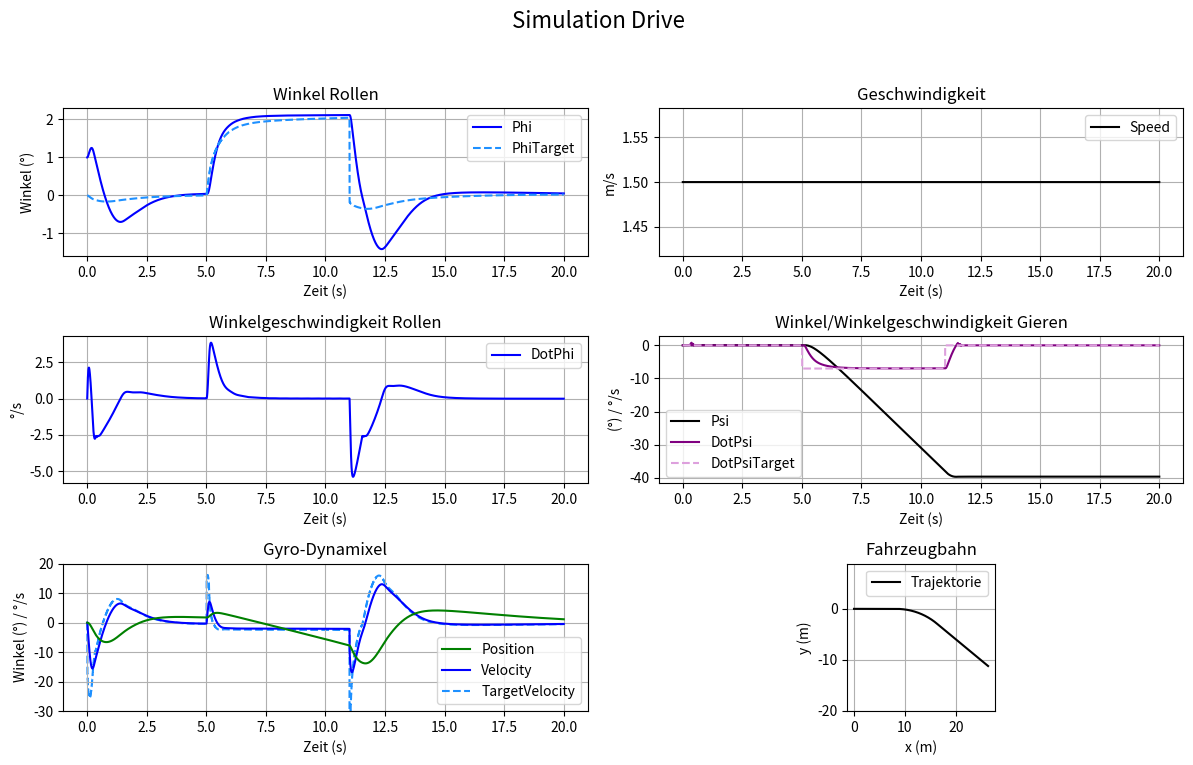

The matplotlib source for this figure:
import numpy as np
import matplotlib.pyplot as plt

# Step size and simulation time
time = 20.0
delta_t = 0.0001
steps = int(time / delta_t)

# physical parameters
MASS_PLATTFORM = 10.971  # kg
MASS = 13.971  # kg
g = 9.81  # m/s^2
h_0 = 0.1123  # m
F_G = MASS*g
MOI_XX_TAU = 0.2489
MOI_YY_TAU = 0.6826  # kg*m^2
MOI_ZZ = 0.5017

n_k = 5000
w_k = n_k/60*2*np.pi
MOI_GYRO = 3.3991489e-03

# Servo PT1
SERVO_K = 0.85
SERVO_T = 0.13

v = 1.5                        #konst Geschwindigkeit in Fahrtrichtung

friction_roll_coeff = 200
friction_yaw_coeff = 0.2
static_friction_yaw_threshhold_M = 0.08
static_friction_yaw_threshhold_dot_phi = 0.02

# Arrays for simulation
t = np.zeros(steps)

ddot_psi_K = np.zeros(steps)
dot_psi_K = np.zeros(steps)
psi_K = np.zeros(steps)

ddot_phi = np.zeros(steps)
dot_phi = np.zeros(steps)
phi = np.zeros(steps)

ddot_psi = np.zeros(steps)
dot_psi = np.zeros(steps)
psi = np.zeros(steps)

M_kphi = np.zeros(steps)
M_kpsi = np.zeros(steps)

M_psi_ges = np.zeros(steps)

dot_psi_inert = np.zeros(steps)
psi_inert = np.zeros(steps)

n1 = np.zeros(steps)
n2 = np.zeros(steps)


dot_psi_K_soll = np.zeros(steps)
dot_psi_K_max = 5                          # max w Servo -> 5 rad/s
psi_K_max = 0.25

phi_target = np.zeros(steps)                       # Sollwert Phi
dot_psi_target = np.zeros(steps)

M_Stoerung_Phi = np.zeros(steps)             # Störung
M_Stoerung_Psi = np.zeros(steps) 

# PID controller parameters
KP_ROLL = 15
KD_ROLL = 3
KI_ROLL = 3.0

KP_TRAJ_BAL = 0.02
KD_TRAJ_BAL = 0.003
KI_TRAJ_BAL = 0.01

KP_TRAJ_YAW = 0.8
KD_TRAJ_YAW = 0.15
KI_TRAJ_YAW = 0

# discrete control system variables\
ctrl_fa = 250
ctrl_Ta = 1/ctrl_fa

# Regler Daten
ctrl_t = 0.0
ctrl_phi = 0
ctrl_dot_phi = 0
ctrl_phi_target = 0
ctrl_dot_phi_target = 0
ctrl_e_phi = 0
ctrl_dot_e_phi = 0
ctrl_sum_e_phi = 0
ctrl_e_psiK = 0
ctrl_dot_e_psiK = 0
ctrl_sum_e_psiK = 0
ctrl_e_dotpsi = 0
ctrl_dot_e_dotpsi = 0
ctrl_sum_e_dotpsi = 0
ctrl_dotpsi_target = 0
ctrl_dot_psi_K_target = 0
ctrl_dot_psi_K = 0
ctrl_psi_K = 0

corner = False

# Initial condition
phi[0] = np.deg2rad(1)
ctrl_phi_target = 0.00

for n in range(1, steps):
    # -------------------------------------------
    # discrete control
    if t[n - 1] - ctrl_t >= ctrl_Ta:
        
        # Sensor fetch
        ctrl_phi = phi[n-1]
        ctrl_dot_phi = dot_phi[n-1]
        ctrl_dot_psi = dot_psi[n-1]
        ctrl_dot_psi_K = dot_psi_K[n-1]
        ctrl_psi_K = psi_K[n-1]

        if ctrl_t > 5 and ctrl_t < 11:
            corner = True
            ctrl_dotpsi_target = -np.deg2rad(7)
            ctrl_sum_e_psiK = 0
        #elif ctrl_t > 16 and ctrl_t < 20:
        #    corner = True
        #    ctrl_dotpsi_target = np.deg2rad(5)
        #    ctrl_sum_e_psiK = 0
        else:
            corner = False
            ctrl_dotpsi_target = 0

        if corner:
            ctrl_e_dotpsi_new = ctrl_dotpsi_target - ctrl_dot_psi
            ctrl_dot_e_dotpsi = (ctrl_e_dotpsi_new - ctrl_e_dotpsi)/ctrl_Ta
            ctrl_e_dotpsi = ctrl_e_dotpsi_new
            if (np.abs(ctrl_phi_target) < np.deg2rad(5)):
                ctrl_sum_e_dotpsi += ctrl_e_dotpsi*ctrl_Ta
            ctrl_dot_phi_target = -np.clip(KD_TRAJ_YAW*ctrl_dot_e_dotpsi + KP_TRAJ_YAW*ctrl_e_dotpsi + KI_TRAJ_YAW*ctrl_sum_e_dotpsi, np.deg2rad(-5), np.deg2rad(5))
            ctrl_phi_target += ctrl_dot_phi_target*ctrl_Ta

            ctrl_e_phi = ctrl_phi_target - ctrl_phi
            ctrl_dot_e_phi = ctrl_dot_phi_target - ctrl_dot_phi
            if (np.abs(ctrl_dot_psi_K) < dot_psi_K_max):
                ctrl_sum_e_phi = ctrl_sum_e_phi + ctrl_e_phi*ctrl_Ta
            ctrl_dot_psi_K_target = np.clip(KP_ROLL*ctrl_e_phi + KD_ROLL*ctrl_dot_e_phi + KI_ROLL*ctrl_sum_e_phi, -dot_psi_K_max, dot_psi_K_max)

        else:
            ctrl_dotpsi_target = 0
            ctrl_e_psiK = 0 - ctrl_psi_K
            ctrl_dot_e_psiK = 0 - ctrl_dot_psi_K
            if (np.abs(ctrl_phi_target) < np.deg2rad(2)):
                ctrl_sum_e_psiK += ctrl_e_psiK*ctrl_Ta
            ctrl_phi_target_new = -np.clip(KD_TRAJ_BAL*ctrl_dot_e_psiK + KP_TRAJ_BAL*ctrl_e_psiK + KI_TRAJ_BAL*ctrl_sum_e_psiK, np.deg2rad(-2), np.deg2rad(2))
            ctrl_dot_phi_target = (ctrl_phi_target_new - ctrl_phi_target)/ctrl_Ta
            ctrl_phi_target = ctrl_phi_target_new

            ctrl_e_phi = ctrl_phi_target - ctrl_phi
            ctrl_dot_e_phi = ctrl_dot_phi_target - ctrl_dot_phi
            if (np.abs(ctrl_dot_psi_K) < dot_psi_K_max):
                ctrl_sum_e_phi = ctrl_sum_e_phi + ctrl_e_phi*ctrl_Ta
            ctrl_dot_psi_K_target = np.clip(KP_ROLL*ctrl_e_phi + KD_ROLL*ctrl_dot_e_phi + KI_ROLL*ctrl_sum_e_phi, -dot_psi_K_max, dot_psi_K_max)

        ctrl_t += ctrl_Ta

    dot_psi_K_soll[n] = ctrl_dot_psi_K_target
    phi_target[n] = ctrl_phi_target
    dot_psi_target[n] = ctrl_dotpsi_target
    
    # Servo-Verhalten
    ddot_psi_K[n-1] = np.clip((SERVO_K*dot_psi_K_soll[n] - dot_psi_K[n - 1])/SERVO_T, -dot_psi_K_max/delta_t, dot_psi_K_max/delta_t)
    dot_psi_K[n] = dot_psi_K[n-1] + ddot_psi_K[n-1]*delta_t
    psi_K[n] = psi_K[n-1] + dot_psi_K[n-1]*delta_t

    if abs(psi_K[n-1]) >= psi_K_max:
       dot_psi_K[n] = 0
    
    #Störung
    M_Stoerung_Phi[n] = -0.00
    
    # Bewegungssituation
    # Kreiselmomente
    M_kphi[n-1] = MOI_GYRO*w_k*(dot_psi[n-1] + dot_psi_K[n])
    M_kpsi[n-1] = -MOI_GYRO*w_k*dot_phi[n-1]

    # BGL
    # dot_phi mit Gleitreibung
    ddot_phi[n-1] = 1/MOI_XX_TAU * (M_kphi[n-1] + MASS*v*dot_psi[n-1]*h_0 + F_G*np.sin(phi[n-1])*h_0 + M_Stoerung_Phi[n]) - np.sign(dot_phi[n-1])*friction_roll_coeff*dot_phi[n-1]**2
    # Integration phi
    dot_phi[n] = dot_phi[n-1] + ddot_phi[n-1]*delta_t
    phi[n] = phi[n-1] + dot_phi[n-1]*delta_t
    
    if abs(phi[n]) >= 0.25:                         # Kippwinkel begrenzen
        phi[n] = np.sign(phi[n])*0.25

    # dot_psi Gleitreibung und Haftreibung und Integration psi
    M_psi_ges[n-1] = M_kpsi[n-1] + M_Stoerung_Psi[n] - np.sign(dot_psi[n-1])*0.005*dot_psi[n-1]**2
    if abs(M_psi_ges[n-1]) < static_friction_yaw_threshhold_M  and abs(dot_psi[n-1]) < static_friction_yaw_threshhold_dot_phi:
        ddot_psi[n-1] = 0
        dot_psi[n] = 0
    else:
        ddot_psi[n-1] = 1/MOI_ZZ*M_psi_ges[n-1]
        dot_psi[n] = dot_psi[n-1] + ddot_psi[n-1]*delta_t
 
    psi[n] = psi[n-1] + dot_psi[n-1]*delta_t
    
    # Integration psi_K
    psi_K[n] = psi_K[n-1] + dot_psi_K[n-1]*delta_t 

    # Kreisbahn im Inertialsystem als Projektion auf xy Ebene darstellen
    dot_psi_inert[n] = dot_psi[n-1]*np.cos(phi[n-1]) 
    psi_inert[n] = psi_inert[n-1] + dot_psi_inert[n-1]*delta_t

    n1[n] = n1[n-1] + v*np.cos(psi_inert[n-1])*delta_t
    n2[n] = n2[n-1] + v*np.sin(psi_inert[n-1])*delta_t

    #Zeit
    t[n] = t[n-1] + delta_t


rad2deg = 180/np.pi

fig, axs = plt.subplots(3, 2, figsize=(12, 8))
fig.suptitle("Simulation Drive", fontsize=16)

# -------------------- Erste Spalte --------------------
ax = axs[0, 0]
ax.plot(t, phi * rad2deg, label='Phi', color='blue')
ax.plot(t, phi_target * rad2deg, label='PhiTarget', linestyle='--', color='dodgerblue')
ax.set_title("Winkel Rollen")
ax.set_xlabel("Zeit (s)")
ax.set_ylabel("Winkel (°)")
ax.grid(True, zorder=0)
ax.legend()

ax = axs[1, 0]
ax.plot(t, dot_phi * rad2deg, label='DotPhi', color='blue')
ax.set_title("Winkelgeschwindigkeit Rollen")
ax.set_xlabel("Zeit (s)")
ax.set_ylabel("°/s")
ax.grid(True, zorder=0)
ax.legend()

ax = axs[2, 0]
ax.plot(t, psi_K * rad2deg, label='Position', color='green', zorder=3)
ax.plot(t, dot_psi_K * rad2deg, label='Velocity', color='blue', zorder=2)
ax.plot(t, dot_psi_K_soll * rad2deg, label='TargetVelocity', linestyle='--', color='dodgerblue', zorder=1)
ax.set_title("Gyro-Dynamixel")
ax.set_xlabel("Zeit (s)")
ax.set_ylabel("Winkel (°) / °/s")
ax.grid(True)
ax.legend()
ax.set_ylim(-30, 20)

# -------------------- Zweite Spalte --------------------
# --- Geschwindigkeit ---
ax = axs[0, 1]
ax.plot(t, np.full(steps, v), label='Speed', color='black')
ax.set_title("Geschwindigkeit")
ax.set_xlabel("Zeit (s)")
ax.set_ylabel("m/s")
ax.grid(True)
ax.legend()

# --- Winkelgeschwindigkeit Gieren ---
ax = axs[1, 1]
ax.plot(t, psi_inert * rad2deg, label='Psi', color='black')
ax.plot(t, dot_psi * rad2deg, label='DotPsi', color='purple')
ax.plot(t, dot_psi_target * rad2deg, label='DotPsiTarget', linestyle='--', color='plum')
ax.set_title("Winkel/Winkelgeschwindigkeit Gieren")
ax.set_xlabel("Zeit (s)")
ax.set_ylabel("(°) / °/s")
ax.grid(True)
ax.legend()

# --- Trajektorie aus Speed & DotPsi ---
ax = axs[2, 1]    
ax.plot(n1, n2, label="Trajektorie", color='black')
ax.set_aspect('equal', 'box')
ax.set_aspect('equal', adjustable='box')

ax.set_aspect('equal', adjustable='box')

xmin, xmax = ax.get_xlim()
ymin, ymax = ax.get_ylim()

# Range von x als Referenz
xrange = xmax - xmin
ymid = 0.5 * (ymin + ymax)

# y-Achse so setzen, dass Range gleich wie x ist und um y-Mitte liegt
ax.set_ylim(ymid - xrange/2, ymid + xrange/2)

ax.set_title("Fahrzeugbahn")
ax.set_xlabel("x (m)")
ax.set_ylabel("y (m)")
ax.grid(True)
ax.legend()

plt.tight_layout(rect=[0, 0.03, 1, 0.95])
plt.show()